3-way image classification set "Potato Leaf Disease" from GitHub (rifqicharisma/Belajar_Ai); label vocabulary: early blight, healthy, late blight.

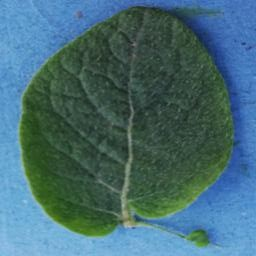
Label: healthy

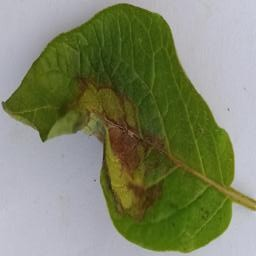
Label: late blight

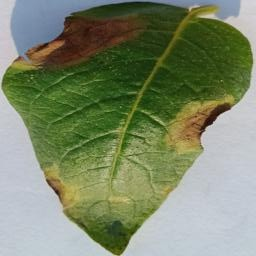
Label: late blight

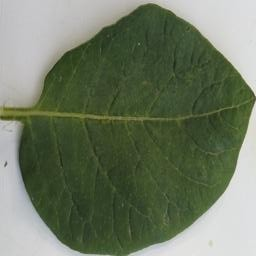
Label: healthy

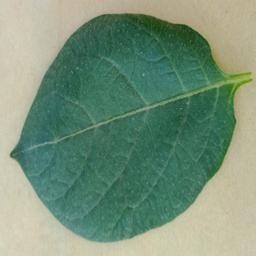
Label: healthy

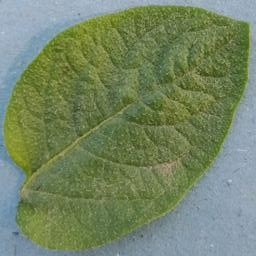
Label: healthy
